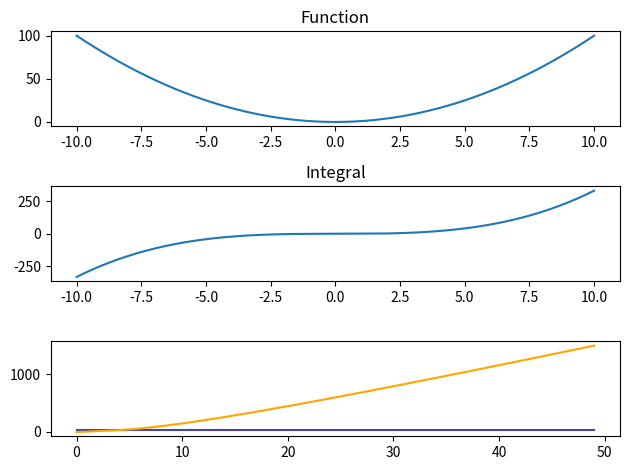

This chart was generated by the following Python code:
import numpy as np
from matplotlib import pyplot as plt
import types
import functools
import copy

def PolyCoefficients(x, coefficents):
    """ Returns a polynomial for ``x`` values for the ``coeffs`` provided.
    The coefficients must be in ascending order (``x**0`` to ``x**o``).
    """

    order = len(coefficents)
    y = 0

    for i in range(order):
        coefficent = coefficents[i]
        y += coefficent * (x ** i)

    return y

def AntiDerivativePolyCoefficients(x, coefficents, a, b):
    y = PolyCoefficients(x, coefficents)

    for i, y_i in enumerate(y):
        if x[i] < a or x[i] >= b:
            y[i] = None

    return y

def PiecePolyCoefficients(x, y, a, i):
    left_endpoint = i * a
    right_endpoint = (i + 1) * a
    # print (left_endpoint, right_endpoint)

    for i, y_i in enumerate(y):
        if x[i] < left_endpoint or x[i] >= right_endpoint:
            y[i] = None

    return y

def copy_func(f):
    """
    Creates a deep copy of a function.
    """
    # Create a new function object using the original function's code and globals
    g = types.FunctionType(f.__code__, f.__globals__, name=f.__name__, 
                           argdefs=f.__defaults__, closure=f.__closure__)
    
    # Update the new function's wrapper to preserve metadata
    g = functools.update_wrapper(g, f)
    
    # Explicitly copy the function's __dict__ to duplicate any custom attributes
    g.__dict__ = copy.deepcopy(f.__dict__)
    
    return g


f = lambda x: x ** 2
a = 0
b = 5
c = 0 # constant of integration
sub_intervals = 50
interval = b - a
# d = interval / sub_intervals # interval width

precision = 100000
x_domain = np.linspace(-10, 10, precision)
coefficents = [0, 0, 1]
f_function = PolyCoefficients(x_domain, coefficents)


# FUNCTION PLOT
fig, (ax1, ax2, ax3) = plt.subplots(nrows=3, ncols=1)
ax1.set_title('Function')
ax1.plot(x_domain, f_function)

# INTEGRAL PLOT
ax2.set_title('Integral')
ax2.plot(x_domain, PolyCoefficients(x_domain, [0, 0, 0, 1/3]))

integral = lambda x: (1/3) * (x ** 3)
area_under_curve = integral(b) - integral(a)
computed_areas = [0]
difference_in_areas = []
print('True area under curve:\n', area_under_curve)

# F_i_minus_1 = lambda x: f(a) * x  + c
# F_i = lambda x: x
# print('a:', a, ' b:',  b, ' c:', c)
# print('==========\n')

for s in range(1, sub_intervals):
    F_i_minus_1 = lambda x: f(a) * x  + c
    F_i = lambda x: x
    d = interval / s # interval width

    for i in range(1, s):
        p = a + (i * d)
        c = F_i_minus_1(p)
        F_i = lambda x: f(p) * (x - a - (i * d)) + c

        value = F_i(p)
        # print(i, p, c, value)

        subinterval = i
        point = a + (subinterval * d)
        F_i_minus_1 = lambda x: f(point) * (x - a - (subinterval * d)) + c
        # print('==========\n')

    computed_areas.append(F_i(b))
    # print('Computed area under curve:\n', F_i(b))

computed_x_axis = list(range(sub_intervals))
print(computed_areas)
# print(computed_x_axis)
area_under_curve_constant = [area_under_curve] * sub_intervals
ax3.plot(computed_x_axis, area_under_curve_constant, color='#4444AA')
ax3.plot(computed_x_axis, computed_areas, color='#FFA500')
# ax3.plot(computed_x_axis, difference_in_areas, color='#00A500')



# INTEGRAL SEGMENTS
# a = domain / sub_intervals # interval width
# c = 0 # y intercept
# F_i_minus_1 = PolyCoefficients(x_domain, [c])
# print('domain:', domain, 'width a:', a)

# for i in range(0, sub_intervals):
#     ia = int(i * (precision / sub_intervals))
#     slope_f_x = f_function[ia]

#     c = (-1 * slope_f_x) + F_i_minus_1[ia]
#     F_integral = PolyCoefficients(x_domain, [c, slope_f_x])
#     copy_F_integral = F_integral.copy()
#     integral_piece = PiecePolyCoefficients(x_domain, copy_F_integral, a, i)

#     ax1.plot(x_domain, integral_piece, color=f"#FF{i % 10}500")

#     F_i_minus_1 = F_integral


# plt.ylim(-10, 10)
plt.tight_layout()
plt.show()

# for c in range(-100, 100):
#     # print('\n===========\n')
#     # print('c:', c)
#     for i in range(0, sub_intervals):
#         a = x_start + (i * width)
#         b = a + width
#         # print('a, b:', a, b)
#         linspace_segment = int(i * (precision / sub_intervals))
#         slope_f_x = f_function[linspace_segment]
#         # print('slope_f_x:', slope_f_x)
#         integral_piece = AntiDerivativePolyCoefficients(x_domain, [c, slope_f_x], a, b)
#         ax1.plot(x_domain, integral_piece, color=f"#FF{i % 10}500")
